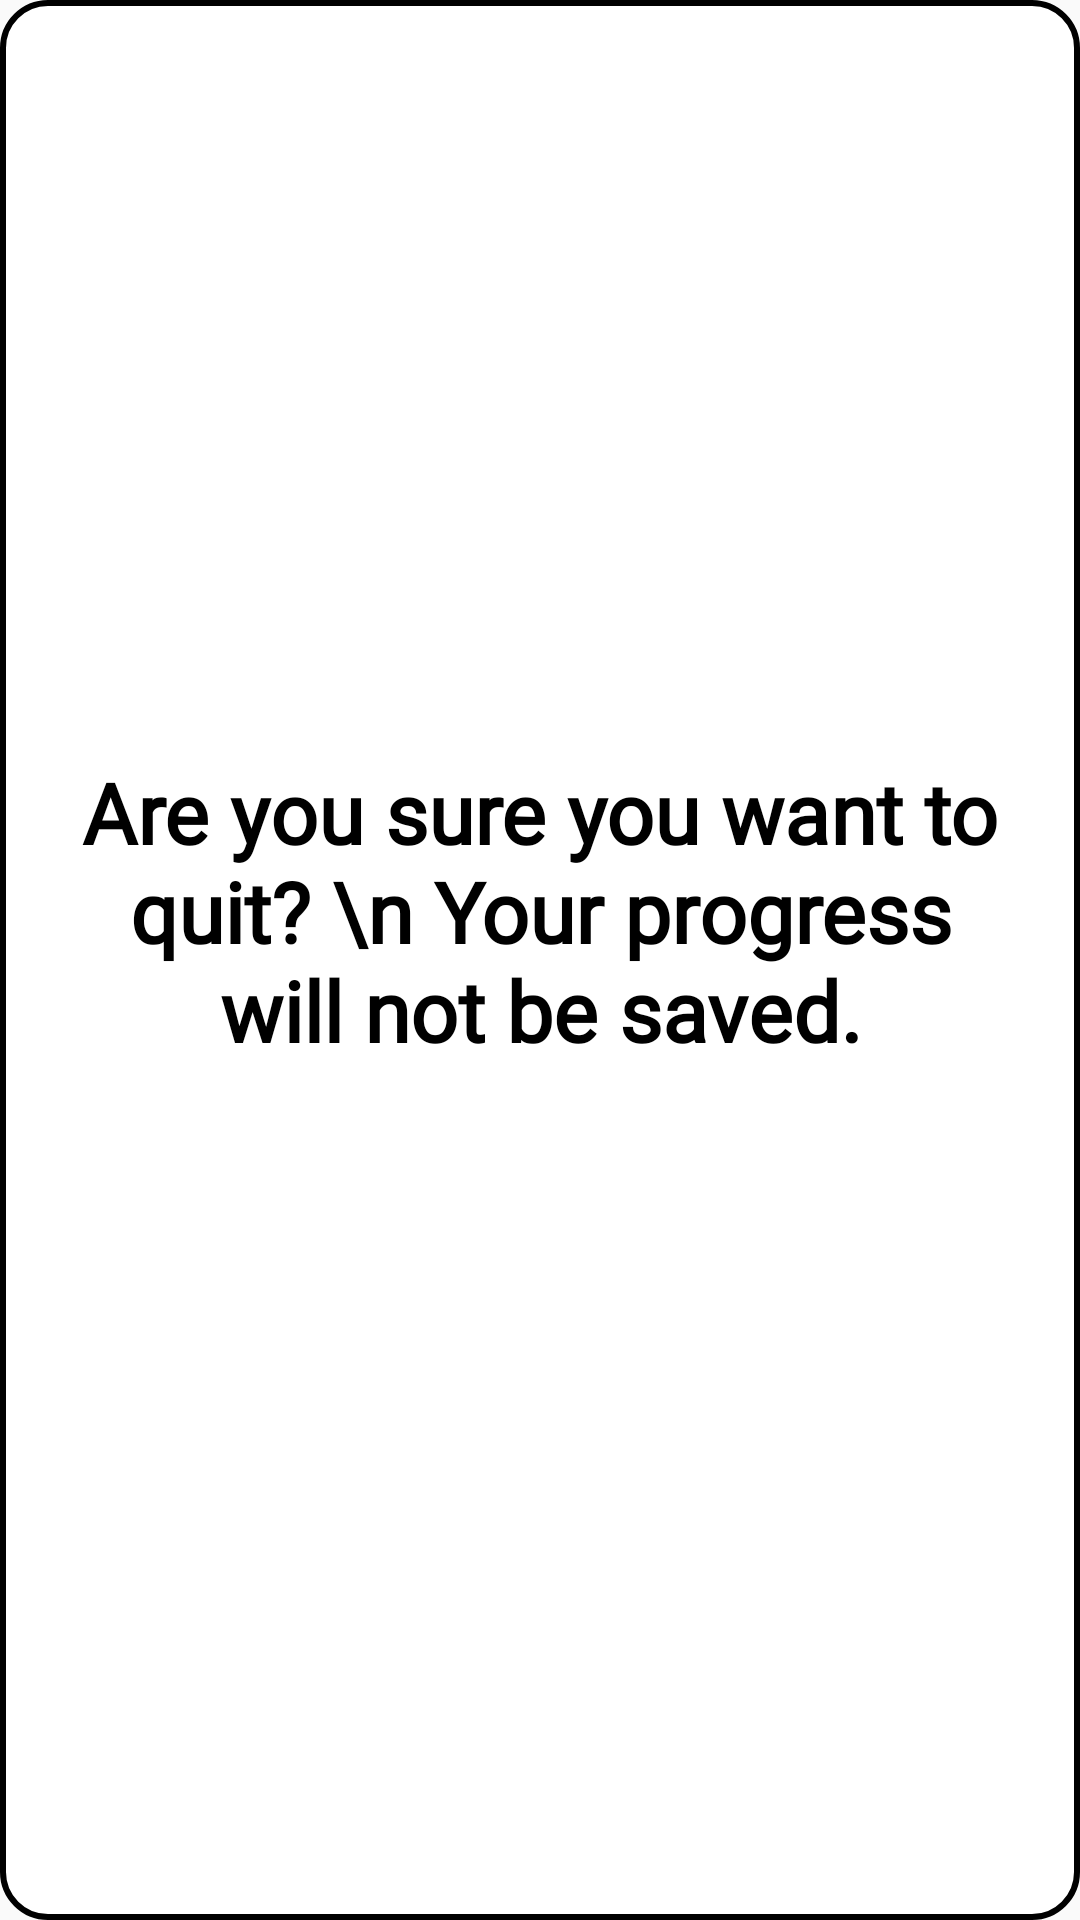

Here is an Android app screen rendered from its layout file. Give the layout XML and the strings, colors and styles it references.
<!-- AndroidManifest.xml: application theme Theme.TriviaMatch -->
<!-- res/layout/custom_alert_dialog_quit.xml -->
<?xml version="1.0" encoding="utf-8"?>
<RelativeLayout
        xmlns:android="http://schemas.android.com/apk/res/android"
        android:layout_width="match_parent"
        android:layout_height="275dp"
        android:background="@drawable/card">


    <TextView
            android:text="Are you sure you want to quit? \n Your progress will not be saved."
            android:textColor="@color/black"
            android:paddingTop="25dp"
            android:textSize="28sp"
            android:fontFamily="@font/lato_bold"
            android:textStyle="bold"
            android:layout_width="393dp"
            android:layout_height="186dp"
            android:breakStrategy="balanced"
            android:textAlignment="center"
            android:id="@+id/textView9"
            android:layout_centerInParent="true"/>
</RelativeLayout>
<!-- resources referenced by this layout -->
<resources>
  <!-- drawable card (drawable) -->
  <?xml version="1.0" encoding="utf-8"?>
  <shape xmlns:android="http://schemas.android.com/apk/res/android" android:shape="rectangle">
  
      <solid android:color="@color/white"/>
      <stroke android:color="@color/black" android:width="2dp"/>
      <corners android:radius="15dp"/>
  
  
  </shape>
  <style name="Theme.TriviaMatch" parent="Theme.AppCompat.Light.NoActionBar">
          
          <item name="colorPrimary">@color/purple_500</item>
          <item name="colorPrimaryVariant">@color/purple_700</item>
          <item name="colorOnPrimary">@color/white</item>
          
          <item name="colorSecondary">@color/teal_200</item>
          <item name="colorSecondaryVariant">@color/teal_700</item>
          <item name="colorOnSecondary">@color/black</item>
          
          <item name="android:statusBarColor" tools:targetApi="l">?attr/colorPrimaryVariant</item>
          
      </style>
  <!-- not gathered from this repository: default colours our renderer supplied (Android Studio template values) -->
  <color name="purple_500">#FF6200EE</color>
  <color name="purple_700">#FF3700B3</color>
  <color name="teal_200">#FF03DAC5</color>
  <color name="teal_700">#FF018786</color>
  <color name="black">#FF000000</color>
  <color name="white">#FFFFFFFF</color>
</resources>
